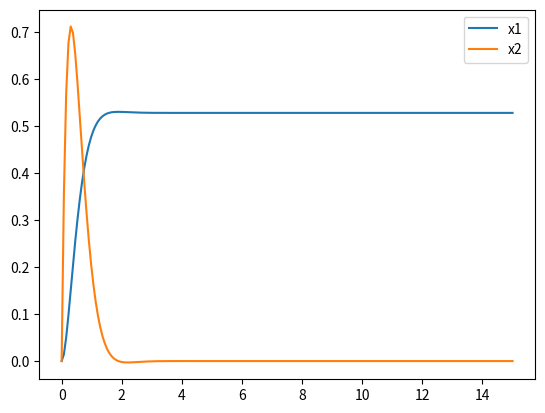

Write Python code to recreate this figure.
from numpy import array, linspace, asarray, eye, append
from scipy.integrate import odeint
from scipy.linalg import solve_continuous_are, inv
from scipy.interpolate import interp1d
from matplotlib.pyplot import plot, figure, show, legend

def main():
    # parametry modelu
    params = dict(R=0.5, L=0.2, C=0.5)

    # model
    A = array([
        [0, 1], 
        [-1/params['L']/params['C'], -params['R']/params['L']]
    ])

    B = array([
        [0],
        [1/params['L']]
    ])

    def ex2():
        # odeint fun (2.2)
        def model_odeint_2_2(x, t, v):
            x = asarray(x).reshape((2,1))
            u = v
            return A@x+B@u

        # odeint fun (2.4)
        def model_odeint_2_4(x, t, K):
            x = asarray(x).reshape((2,1))
            u = -K@x
            return A@x+B@u

        # odeint fun (2.6)
        def model_odeint_2_6(x, t, K, R):
            x = (asarray(x)[0:-1]).reshape((2,1))
            u = -K@x
            dxdt = A@x+B@u
            dJdt = x.T@Q@x+u.T@R@u
            return append(dxdt, dJdt)

        # 2.1
        Q = eye(2,2)
        R = array([[1]])
        P = solve_continuous_are(A,B,Q,R)
        K = inv(R)*B.T@P # R^-1 * B^T * P
        print(f'K={K}')

        # 2.3
        t = linspace(0, 15, num=200)
        x0 = [0, 0]
        x = odeint(model_odeint_2_2, x0, t, args=([1],))
        
        # 2.4
        x0 = [1, 0]
        x_2_4 = odeint(model_odeint_2_4, x0, t, args=(K,)) 
        # figure()
        # plot(t, x_2_4[:, 0])
        # show()

        # 2.5
        # x0 = [1, 2]
        # x_2_5 = odeint(model_odeint_2_4, x0, t, args=(K,)) 
        # figure()
        # plot(t, x_2_5[:, 0])
        # show()        

        # 2.6
        x0 = [0, 1, 0]
        x_2_6 = odeint(model_odeint_2_6, x0, t, args=(K,R))
        J = x_2_6[-1, 2]
        print(f'J={J}')
        # figure()
        # plot(t, x_2_6[:, 0], label='x1')
        # plot(t, x_2_6[:, 2], label='J')
        # legend()
        # show()

    def ex3():

        # rikati
        def ric_odeint(P, t, Q, R):
            P = asarray(P).reshape((2,2))
            return (-(P@A-P@B@inv(R)@B.T+A.T@P+Q)).flatten()

        # parametry regulatora
        Q = eye(2,2)
        R = array([[1]])
        
        # sym
        t1 = 5 # s 
        t = linspace(t1, 0, num=500)
        Pt1 = [1, 0, 0, 1] # S
        P = odeint(ric_odeint, Pt1, t, args=(Q,R))
            
        # plotowanie macierzy P (3.2)
        # figure()
        # plot(t, P[:,0], label="P00")
        # plot(t, P[:,1], label="P01")
        # plot(t, P[:,2], label="P10")
        # plot(t, P[:,3], label="P11")
        # legend()
        # show()

        # funkcja macierzy P (interpolacja)
        Pfun = array([interp1d(t, P[:, i], fill_value='extrapolate') for i in range(P.shape[1])]).reshape((2,2))
        
        # odeint fun 3.4 
        def model_odeint_3_4(x, t, Pfun, R):
            x = asarray(x).reshape((2, 1))
            P = array([[Pfun[i, j](t) for j in range(Pfun.shape[0])] for i in range(Pfun.shape[1])])
            K = inv(R)*B.T@P
            ud = 1 # skok
            u = -K@x + ud
            return (A@x+B*u).flatten()

        x0 = [10, 0]
        t = linspace(0, 15, num=200)
        x = odeint(model_odeint_3_4, x0, t, args=(Pfun, R))

        # wykres odp skokowej (3.6)
        # figure()
        # plot(t, x[:, 0], label="x1")
        # plot(t, x[:, 1], label="x2")
        # legend()
        # show()

        # 3.7
        def model_odeint_3_7(x, t, Pfun, R):
            x = (asarray(x)[0:-1]).reshape((2,1))

            P = array([[Pfun[i, j](t) for j in range(Pfun.shape[0])] for i in range(Pfun.shape[1])])
            K = inv(R)*B.T@P
    
            ud = 1
            u = -K@x + ud
            
            dxdt = A@x+B@u
            dJdt = x.T@Q@x+u.T@R@u
            return append(dxdt.flatten(), dJdt)

        # obliczanie wskaznika jakosci
        x0 = append(x0, 0)
        J = odeint(model_odeint_3_7, x0, t, args=(Pfun, R))[:, -1][-1]
        print(f"J={J}")
        # to nie jest minimalna wartosc wskaznika bo rozwazania byly dla wejscia 0 a teraz nie jest
        # horyzont no to zalezy od t (jest na 15 sek ustawione)

    def ex4():
        def model_odeint_4_1(x, t, K):
            x = asarray(x).reshape((2,1))
            qd = 5
            xd = array([[qd], [0]])
            
            e = xd - x
            u = -(-K@e) + B.T@xd #1/params['C']*qd

            dxdt = A@x + B@u
            return dxdt.flatten()

        # wyznaczanie K, R
        Q = eye(2,2)
        R = array([[1]])
        P = solve_continuous_are(A,B,Q,R)
        K = inv(R)*B.T@P # R^-1 * B^T * P
        print(f'K={K}')

        # 4.5
        t = linspace(0, 15, num=200)
        x0 = [0, 0]
        x_4_5 = odeint(model_odeint_4_1, x0, t, args=(K,))

        figure()
        plot(t, x_4_5[:, 0], label='x1')
        plot(t, x_4_5[:, 1], label='x2')
        legend()
        show()
    
    # wykresy sa zakomentowane
    #ex2()
    #ex3()
    ex4()

if __name__ == '__main__':
    main()